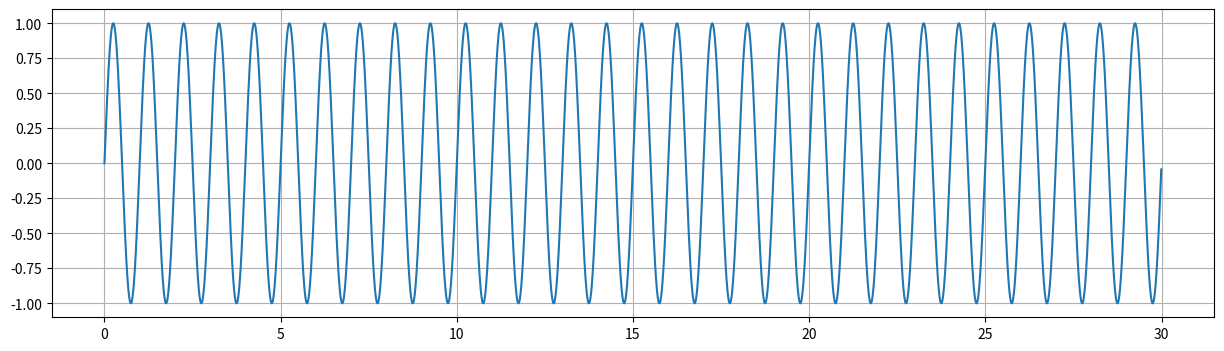
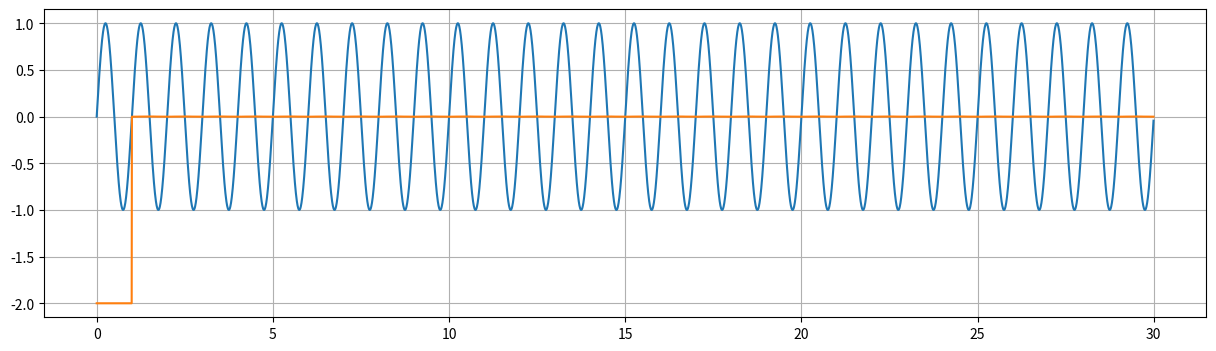
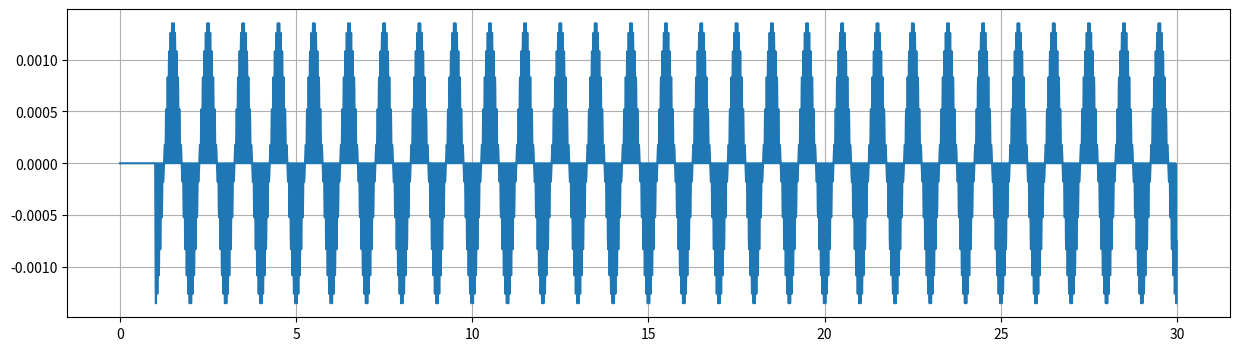
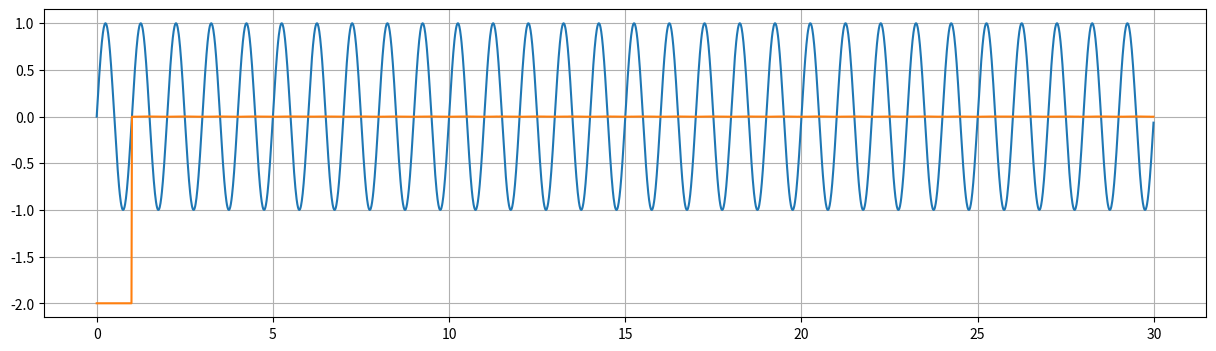

The script that saved these images, in order: (Note: this script raises an exception after producing the figures.)
import numpy
from matplotlib import pyplot

p = 1.0                      # window size in days
delta_t = 1.0 / 24.0 / 6.0   # model time step in days
duration = 30.0              # simulation duration in days
n = 24                       # number of bins for history (covering period p)
missing_value = -2.0         # value to return while the simulation has not covered 1 window size yet

class Filter:
   def __init__(self):
      self.history = numpy.zeros((n + 1,))   # one for each completed bin, plus one more for the bin currently being filled
      self.previous_time = 0.
      self.previous_value = 0
      self.ibin = -1
      self.bin_end_time = 0.
      self.mean_value = missing_value
      self.last_mean = 0.
      self.complete = False

   def __call__(self, now: float, value: float) -> float:
      binwidth = p / n
      if self.ibin == -1:
         self.previous_time = now
         self.bin_end_time = now + binwidth
         self.ibin = 0

      while now >= self.bin_end_time:
         dt = self.bin_end_time - self.previous_time

         # Interpolate to value at right bin time
         w = dt / (now - self.previous_time)

         # Increment the bin we are completing (history[ibin]) and mean
         #bin_end_value = (1 - w) * self.previous_value + w * value
         #self.history[self.ibin] += 0.5 * dt * (self.previous_value + bin_end_value) / p
         self.history[self.ibin] += (self.previous_value + 0.5 * w * (value - self.previous_value)) * dt / p
         if self.complete:
            # We already had a complete history (bins covering the full window size). Add the newly full bin, subtract the oldest bin
            self.last_mean += self.history[self.ibin] - self.history[self.ibin + 1 if self.ibin != n else 0]
         elif self.ibin == n - 1:
            # We just completed our history. create the mean by summing all filled bins.
            self.last_mean = self.history[:n, ...].sum(axis=0)
            self.complete = True
         self.ibin = 0 if self.ibin == n else self.ibin + 1
         self.history[self.ibin] = 0.

         self.previous_time = self.bin_end_time
         self.previous_value += w * (value - self.previous_value)
         self.bin_end_time += binwidth

      # increment current bin (history[ibin])
      self.history[self.ibin] += 0.5 * (self.previous_value + value) / p * (now - self.previous_time)
      if self.complete:
         # we have a complete history - update the mean
         self.mean_value = self.last_mean + self.history[self.ibin] - self.history[self.ibin + 1 if self.ibin != n else 0] * (now - self.bin_end_time + binwidth) / binwidth

      self.previous_time = now
      self.previous_value = value
      return self.mean_value

# Calculate and plot variable for which to compute the running mean
times = numpy.arange(0, duration, delta_t)
values = numpy.sin(2 * numpy.pi * times)

fig, ax  = pyplot.subplots(figsize=(15, 4))
ax.plot(times, values)
ax.grid()

# Compute and plot the running mean
filter = Filter()
filtered = numpy.empty_like(values)
for i, (time, value) in enumerate(zip(times, values)):
   filtered[i] = filter(time, value)

fig, ax  = pyplot.subplots(figsize=(15, 4))
ax.plot(times, values)
ax.plot(times, filtered)
ax.grid()

# Compare running mean with analytical solution
# (this requires the window size to be a multiple of the model time step)
assert abs(p % delta_t) < 1e-15, 'Window size %s is not a multiple of the model time step %s. Residual: %s' % (p, delta_t, p % delta_t)
nstep = int(round(p / delta_t))
analytical = numpy.full_like(values, missing_value)
for i, (time, value) in enumerate(zip(times, values)):
   if i >= nstep:
      centers = 0.5 * (values[i - nstep:i] + values[i - nstep + 1:i + 1])
      analytical[i] = centers.mean()

fig, ax  = pyplot.subplots(figsize=(15, 4))
ax.plot(times, filtered - analytical)
ax.grid()


# Now try with randomly varying time step
filter = Filter()
time = 0.
rtimes, rvalues, rfiltered = [], [], []
while time < duration:
   value = numpy.sin(2 * numpy.pi * time)
   rtimes.append(time)
   rvalues.append(value)
   rfiltered.append(filter(time, value))
   dt = 2 * delta_t * numpy.random.rand()
   time += dt

fig, ax  = pyplot.subplots(figsize=(15, 4))
ax.plot(rtimes, rvalues)
ax.plot(rtimes, rfiltered)
ax.grid()

# Now try the running mean filter in FABM itself
import pyfabm

config = dict(
    instances=dict(
        mean_int=dict(
            model="interior_temporal_mean",
            parameters=dict(window=p, n=n, missing_value=missing_value),
        ),
        mean_sf=dict(
            model="surface_temporal_mean",
            parameters=dict(window=p, n=n, missing_value=missing_value),
        )
    )
)
m = pyfabm.Model(config)
invar = m.dependencies["mean_int/source"]
outvar = m.diagnostic_variables["mean_int/mean"]
invar2 = m.dependencies["mean_sf/source"]
outvar2 = m.diagnostic_variables["mean_sf/mean"]
invar.value = missing_value
invar2.value = missing_value
m.cell_thickness = 1.0
m.start()
fabm_fitered = numpy.empty_like(values)
for i, (time, value) in enumerate(zip(times, values)):
    invar.value = value
    invar2.value = value
    m.getRates(time, surface=True)
    assert outvar.value == outvar2.value
    fabm_fitered[i] = outvar.value

fig, ax = pyplot.subplots(figsize=(15, 4))
ax.plot(times, fabm_fitered - analytical)
ax.grid()


